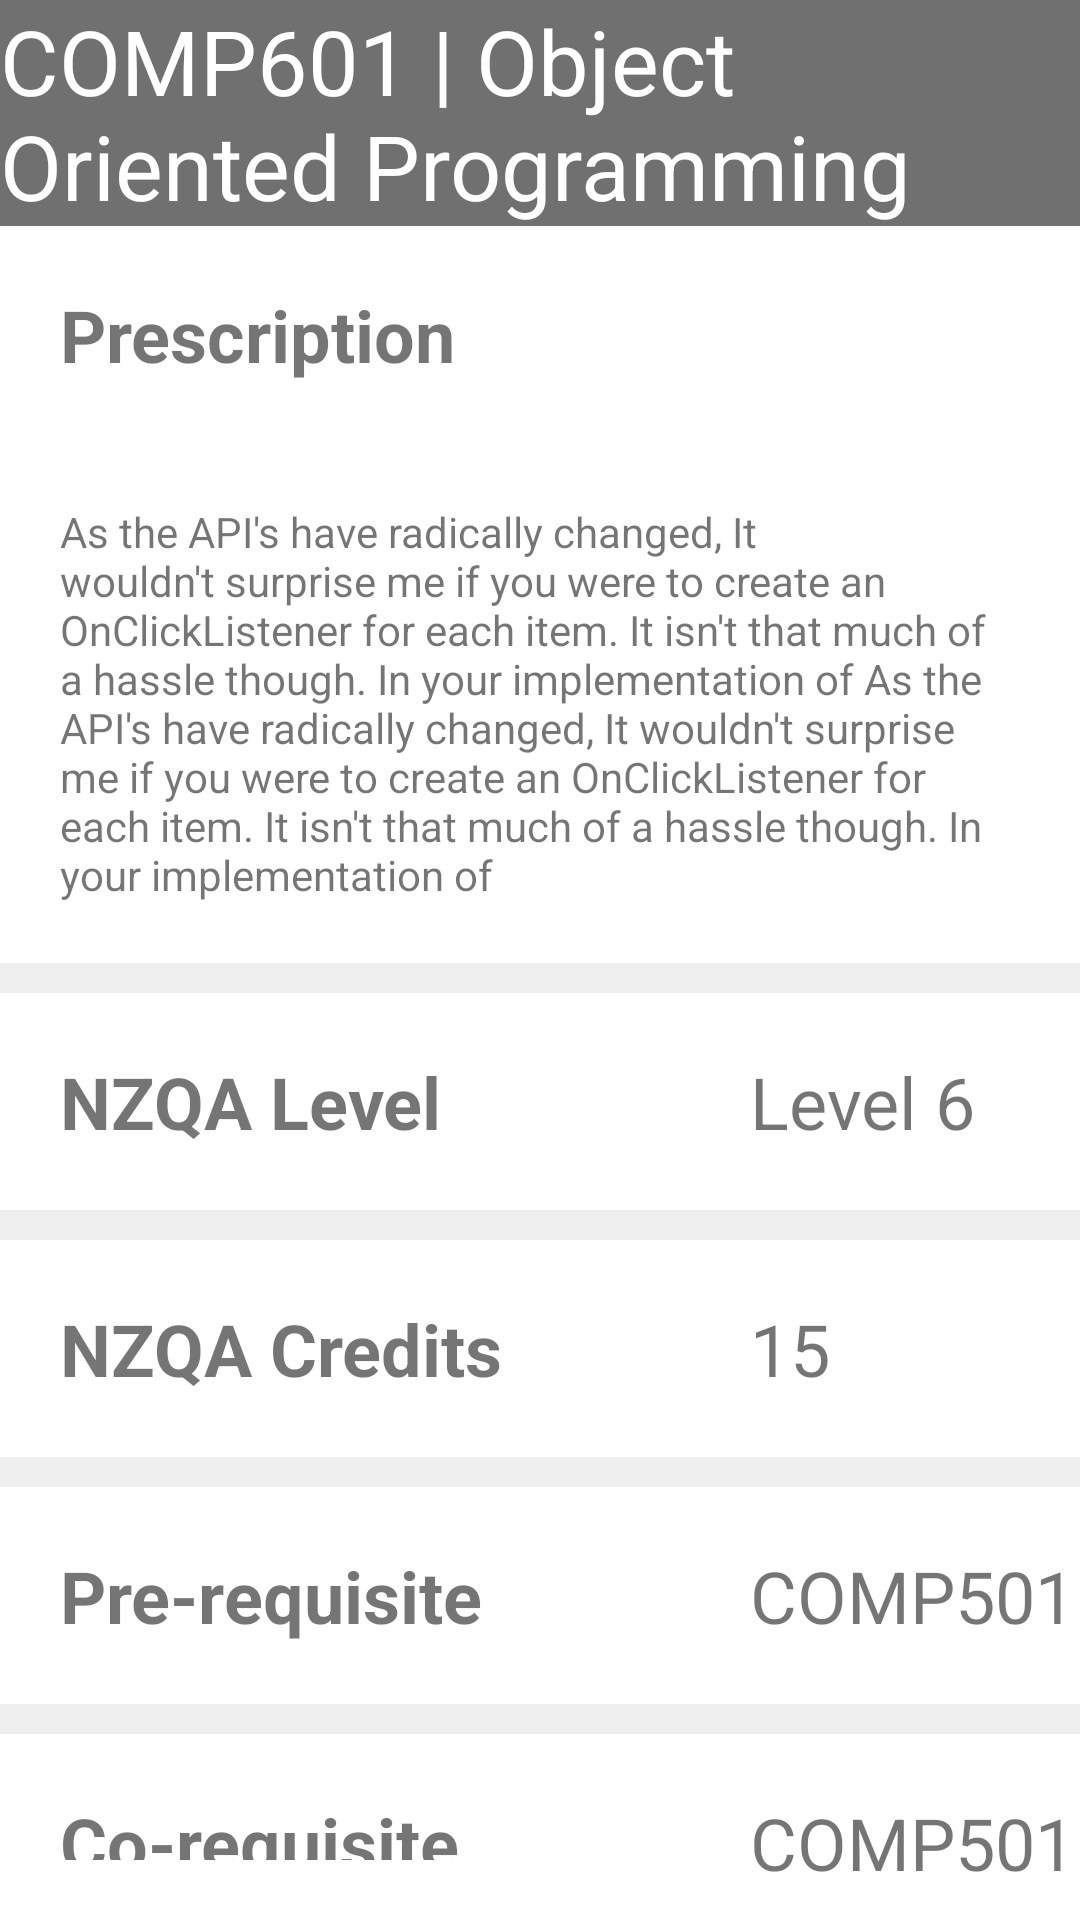

Here is an Android app screen rendered from its layout file. Give the layout XML and the strings, colors and styles it references.
<!-- AndroidManifest.xml: application theme AppTheme -->
<!-- res/layout/layout_sp_module_details.xml -->
<?xml version="1.0" encoding="utf-8"?>
<LinearLayout xmlns:android="http://schemas.android.com/apk/res/android"
    android:layout_width="match_parent"
    android:layout_height="match_parent"
    android:background="@color/colorDPMBgLgrey"
    android:orientation="vertical">

    <TextView
        android:id="@+id/SPTVModDetModCodeName"
        android:layout_width="match_parent"
        android:layout_height="wrap_content"
        android:background="@color/colorDPMPopTitleDgrey"
        android:text="COMP601 | Object Oriented Programming"
        android:textColor="@color/colorDPMWhite"
        android:textSize="30sp" />

    <TextView
        android:id="@+id/textView11"
        android:layout_width="match_parent"
        android:layout_height="wrap_content"
        android:background="@color/colorDPMWhite"
        android:text="Prescription"
        android:padding="20dp"
        android:textSize="24sp"
        android:textStyle="bold" />

    <TextView
        android:id="@+id/SPTVModDetModDesc"
        android:layout_width="match_parent"
        android:layout_height="wrap_content"
        android:padding="20dp"
        android:background="@color/colorDPMWhite"
        android:text="As the API's have radically changed, It wouldn't surprise me if you were to create an OnClickListener for each item. It isn't that much of a hassle though. In your implementation of As the API's have radically changed, It wouldn't surprise me if you were to create an OnClickListener for each item. It isn't that much of a hassle though. In your implementation of " />

    <LinearLayout
        android:layout_width="match_parent"
        android:layout_height="wrap_content"
        android:layout_marginTop="10dp"
        android:background="@color/colorDPMWhite"
        android:orientation="horizontal">

        <TextView
            android:layout_width="250dp"
            android:layout_height="wrap_content"
            android:padding="20dp"
            android:text="NZQA Level"
            android:textSize="24sp"
            android:textStyle="bold" />

        <TextView
            android:id="@+id/SPTVModDetModNZQALevel"
            android:layout_width="match_parent"
            android:layout_height="wrap_content"
            android:text="Level 6"
            android:textSize="24sp" />

    </LinearLayout>

    <LinearLayout
        android:layout_width="match_parent"
        android:layout_height="wrap_content"
        android:layout_marginTop="10dp"
        android:background="@color/colorDPMWhite"
        android:orientation="horizontal">

        <TextView
            android:layout_width="250dp"
            android:layout_height="wrap_content"
            android:padding="20dp"
            android:text="NZQA Credits"
            android:textSize="24sp"
            android:textStyle="bold" />

        <TextView
            android:id="@+id/SPTVModDetModNZQACredits"
            android:layout_width="match_parent"
            android:layout_height="wrap_content"
            android:text="15"
            android:textSize="24sp" />

    </LinearLayout>

    <LinearLayout
        android:layout_width="match_parent"
        android:layout_height="wrap_content"
        android:layout_marginTop="10dp"
        android:background="@color/colorDPMWhite"
        android:orientation="horizontal">

        <TextView
            android:layout_width="250dp"
            android:layout_height="wrap_content"
            android:padding="20dp"
            android:text="Pre-requisite"
            android:textSize="24sp"
            android:textStyle="bold" />

        <TextView
            android:id="@+id/SPTVModDetModPreReqs"
            android:layout_width="match_parent"
            android:layout_height="wrap_content"
            android:text="COMP501"
            android:textSize="24sp" />

    </LinearLayout>

    <LinearLayout
        android:layout_width="match_parent"
        android:layout_height="wrap_content"
        android:layout_marginTop="10dp"
        android:background="@color/colorDPMWhite"
        android:orientation="horizontal">

        <TextView
            android:layout_width="250dp"
            android:layout_height="wrap_content"
            android:padding="20dp"
            android:text="Co-requisite"
            android:textSize="24sp"
            android:textStyle="bold" />
        
        <TextView
            android:id="@+id/SPTVModDetModCoReq"
            android:layout_width="match_parent"
            android:layout_height="wrap_content"
            android:text="COMP501"
            android:textSize="24sp" />

    </LinearLayout>

    <LinearLayout
        android:layout_width="match_parent"
        android:layout_height="wrap_content"
        android:layout_marginTop="10dp"
        android:background="@color/colorDPMWhite"
        android:orientation="horizontal">

        <TextView
            android:layout_width="250dp"
            android:layout_height="wrap_content"
            android:padding="20dp"
            android:text="Type of Module"
            android:textSize="24sp"
            android:textStyle="bold" />


        <TextView
            android:id="@+id/SPTVModDetModModType"
            android:layout_width="match_parent"
            android:layout_height="wrap_content"
            android:text="Core" 
            android:textSize="24sp"/>
    </LinearLayout>

</LinearLayout>
<!-- resources referenced by this layout -->
<resources>
  <color name="colorDPMBgLgrey">#EFEFEF</color>
  <color name="colorDPMPopTitleDgrey">#707070</color>
  <color name="colorDPMWhite">#FFFFFF</color>
  <style name="AppTheme" parent="Theme.AppCompat.Light.DarkActionBar"> 
          
          <item name="colorPrimary">@color/colorDPMbackground</item>
          <item name="colorPrimaryDark">@color/colorDPMbackground</item>
          <item name="colorAccent">@color/colorDPMbackground</item>
          
          <item name="android:windowBackground">@color/colorDPMWhite</item>
  
          <item name="android:textViewStyle">@style/RobotoTextViewStyle</item>
          <item name="android:buttonStyle">@style/RobotoButtonStyle</item>
  
      </style>
  <color name="colorDPMbackground">#FFDD00</color>
  <style name="RobotoTextViewStyle" parent="android:Widget.TextView">
          <item name="android:fontFamily">sans-serif</item>
      </style>
  <style name="RobotoButtonStyle" parent="android:Widget.Holo.Button">
          <item name="android:fontFamily">sans-serif</item>
      </style>
</resources>
